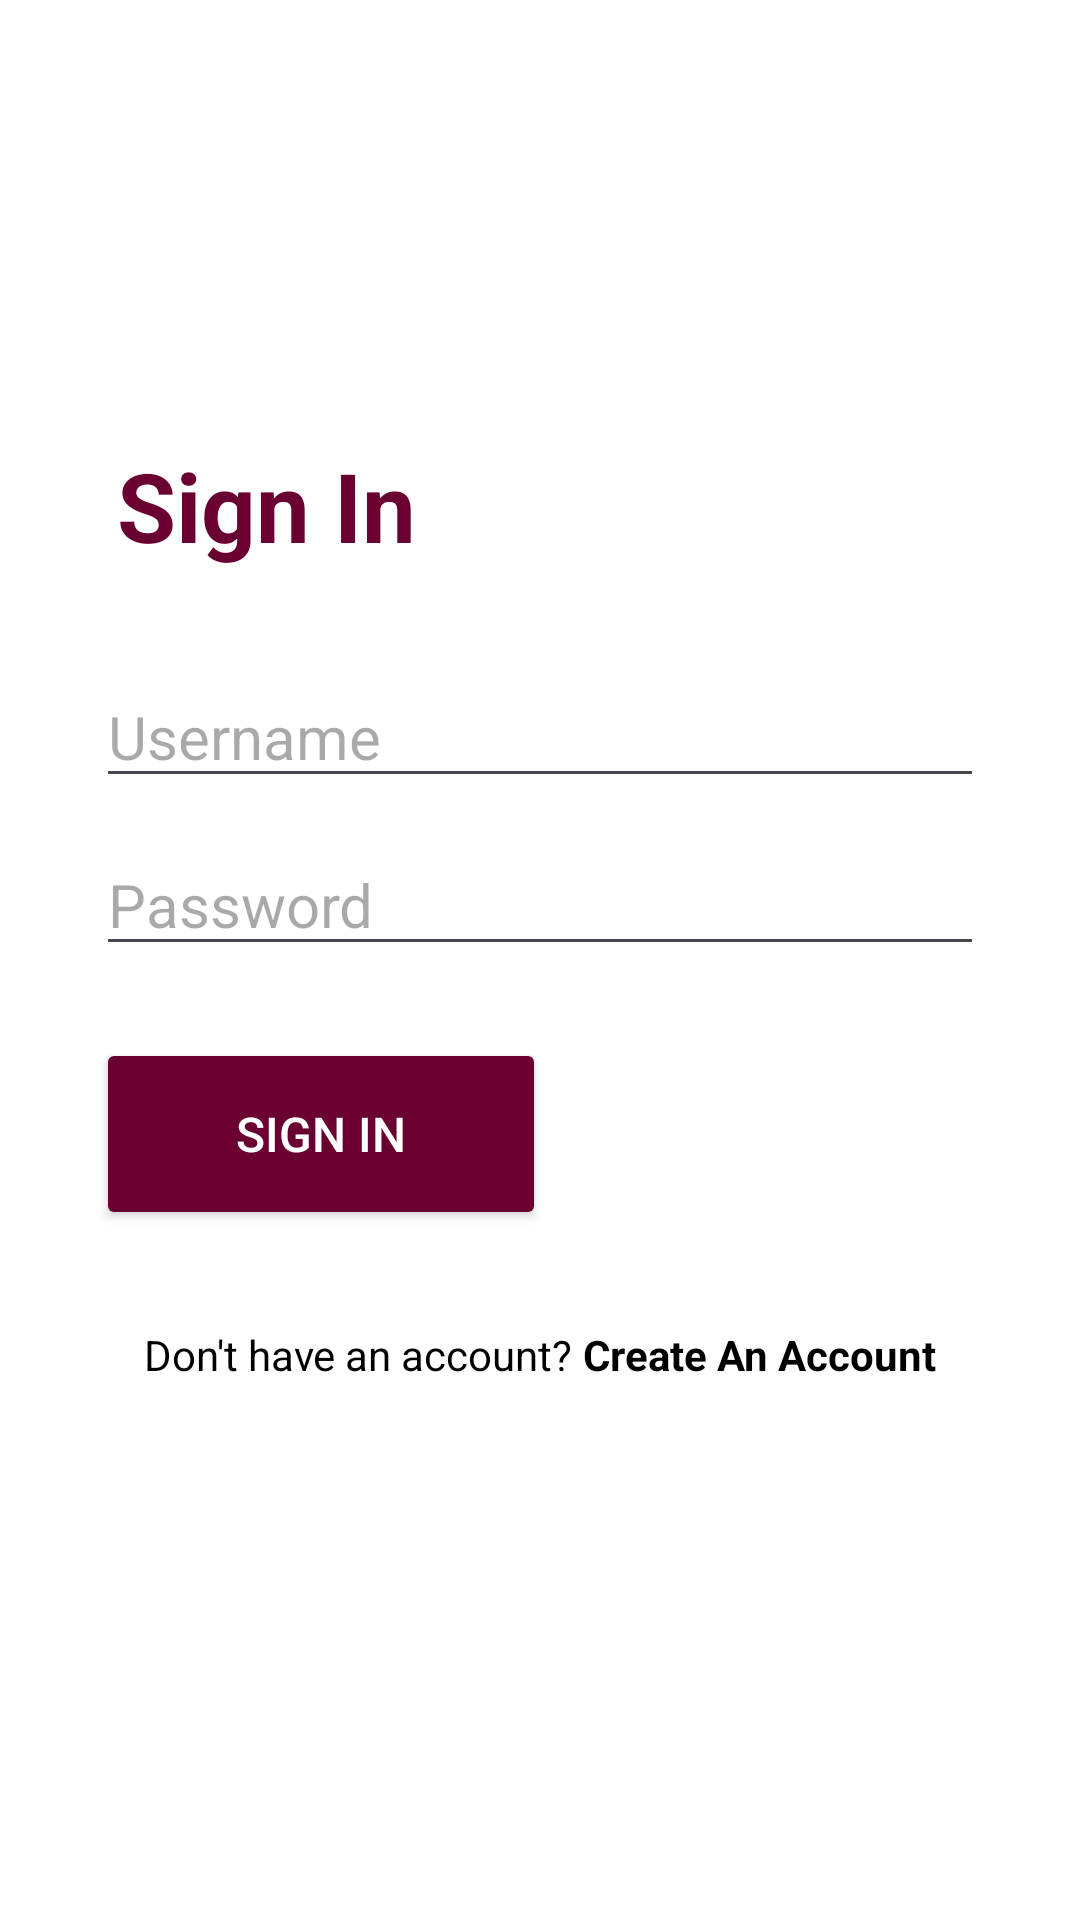

Layout XML and referenced resources for this Android screen:
<!-- AndroidManifest.xml: application theme Theme.EDUPortal -->
<!-- res/layout/activity_login.xml -->
<?xml version="1.0" encoding="utf-8"?>
<RelativeLayout xmlns:android="http://schemas.android.com/apk/res/android"
    xmlns:app="http://schemas.android.com/apk/res-auto"
    xmlns:tools="http://schemas.android.com/tools"
    android:layout_width="match_parent"
    android:layout_height="match_parent"
    android:background="@color/white"
    tools:context=".LoginActivity">

    <RelativeLayout
        android:layout_width="match_parent"
        android:layout_height="match_parent"
        android:background="@color/white"
        android:layout_marginVertical="16dp"
        android:layout_marginHorizontal="32dp">

        <LinearLayout
            android:id="@+id/Login"
            android:layout_width="match_parent"
            android:layout_height="wrap_content"
            android:orientation="vertical">

            <TextView
                android:layout_width="match_parent"
                android:layout_height="wrap_content"
                android:layout_marginStart="7dp"
                android:layout_marginTop="131dp"
                android:layout_marginEnd="-12dp"
                android:text="Sign In"
                android:textColor="@color/maroon"
                android:textSize="32sp"
                android:textStyle="bold" />

        </LinearLayout>

        <LinearLayout
            android:id="@+id/info"
            android:layout_width="match_parent"
            android:layout_height="wrap_content"
            android:layout_below="@id/Login"
            android:layout_marginVertical="32dp"
            android:orientation="vertical">

            <EditText
                android:layout_width="match_parent"
                android:layout_height="wrap_content"
                android:id="@+id/username_edit"
                android:hint="Username"
                android:textColor="@color/maroon"
                android:drawablePadding="16dp"
                android:textSize="20sp"
                />
            <EditText
                android:layout_width="match_parent"
                android:layout_height="wrap_content"
                android:layout_marginTop="12dp"
                android:id="@+id/password_edit_text"
                android:textColor="@color/maroon"
                android:inputType="textPassword"
                android:hint="Password"
                android:textSize="20sp"
                android:drawablePadding="16dp"
                />

            <Button
                android:id="@+id/login_btn"
                android:backgroundTint="@color/maroon"
                android:layout_width="150dp"
                android:layout_height="64dp"
                android:layout_marginTop="24dp"
                android:paddingVertical="12dp"
                android:text="Sign In"
                android:textSize="16sp"
                android:textColor="@color/white"/>

            <ProgressBar
                android:layout_width="24dp"
                android:layout_height="64dp"
                android:id="@+id/progress_bar"
                android:layout_gravity="center"
                android:visibility="gone"
                android:layout_marginTop="12dp"/>

        </LinearLayout>

        <LinearLayout
            android:layout_width="match_parent"
            android:layout_height="wrap_content"
            android:layout_below="@id/info"
            android:orientation="horizontal"
            android:gravity="center">

            <TextView
                android:layout_width="wrap_content"
                android:layout_height="wrap_content"
                android:text="Don't have an account? "
                android:textColor="@color/black"/>
            <TextView
                android:layout_width="wrap_content"
                android:layout_height="wrap_content"
                android:textStyle="bold"
                android:id="@+id/create_account_btn"
                android:text="Create An Account"
                android:textColor="@color/black"/>

        </LinearLayout>



    </RelativeLayout>
</RelativeLayout>
<!-- resources referenced by this layout -->
<resources>
  <color name="black">#FF000000</color>
  <color name="maroon">#6A0032</color>
  <color name="white">#FFFFFFFF</color>
  <style name="Theme.EDUPortal" parent="Base.Theme.EDUPortal" />
  <style name="Base.Theme.EDUPortal" parent="Theme.Material3.DayNight.NoActionBar">
          
          <item name="colorPrimary">@color/maroon</item> --&gt;
      </style>
</resources>
